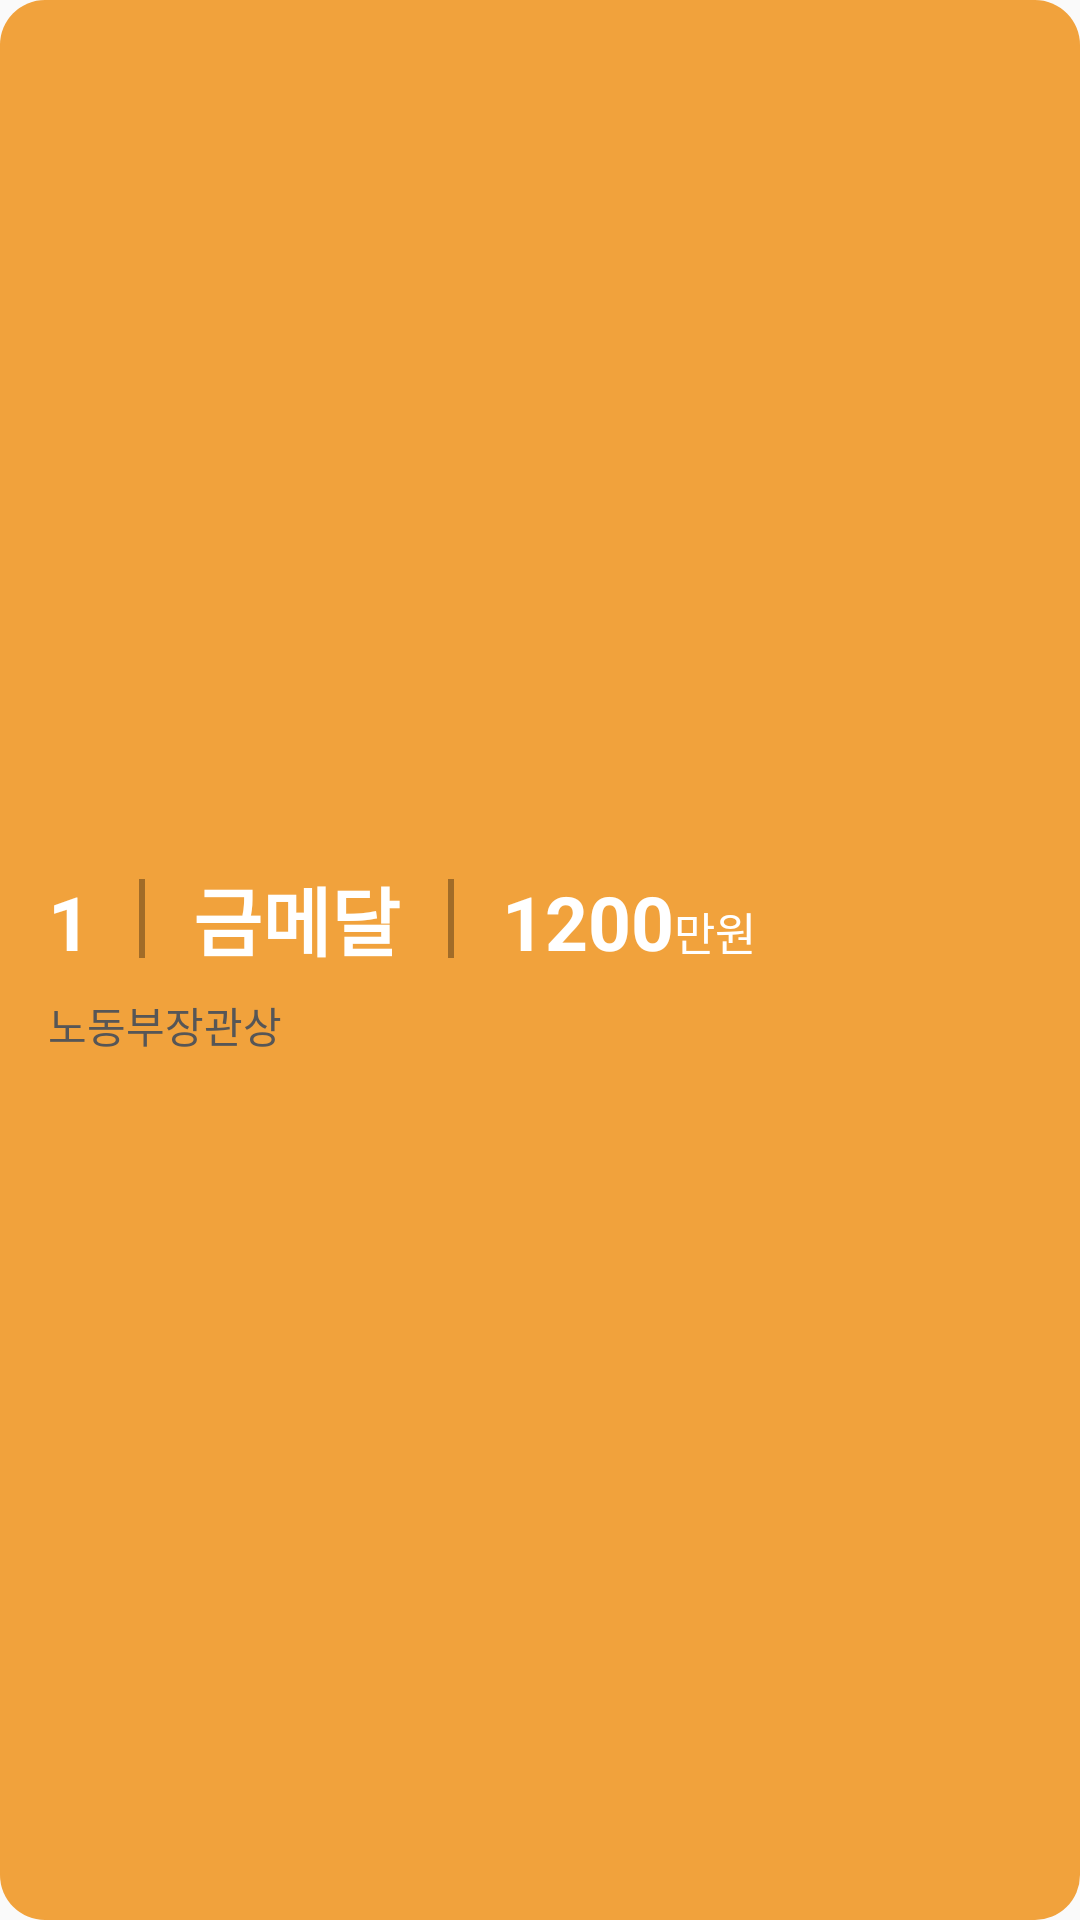

The Android layout XML behind this screen, and the referenced resources:
<!-- AndroidManifest.xml: application theme AppTheme -->
<!-- res/layout/main_prize_recycler_content.xml -->
<RelativeLayout xmlns:android="http://schemas.android.com/apk/res/android"
    android:id="@+id/prizeBG"
    android:layout_width="match_parent"
    android:layout_height="wrap_content"
    android:layout_marginBottom="16dp"
    android:background="@drawable/prize_bg_first"
    android:orientation="vertical"
    android:padding="16dp">

    <LinearLayout
        android:layout_width="wrap_content"
        android:layout_height="wrap_content"
        android:layout_centerVertical="true"
        android:orientation="vertical">

        <LinearLayout
            android:layout_width="wrap_content"
            android:layout_height="wrap_content"
            android:layout_marginBottom="7dp"
            android:orientation="horizontal">
            <TextView
                android:id="@+id/prizeContentNumber"
                android:layout_width="wrap_content"
                android:layout_height="wrap_content"
                android:text="1"
                android:textColor="#FFF"
                android:textSize="25dp"
                android:textStyle="bold" />

            <TextView
                android:id="@+id/prizeContentNumberText"
                android:layout_width="wrap_content"
                android:layout_height="wrap_content"
                android:textColor="#FFF"
                android:textSize="15dp" />

            <View
                android:layout_width="2dp"
                android:layout_height="match_parent"
                android:layout_marginBottom="5dp"
                android:layout_marginLeft="16dp"
                android:layout_marginTop="5dp"
                android:background="#55000000" />

            <TextView
                android:id="@+id/prizeContentPrizeName"
                android:layout_width="wrap_content"
                android:layout_height="wrap_content"
                android:layout_marginLeft="16dp"
                android:text="금메달"
                android:textColor="#FFF"
                android:textSize="25dp"
                android:textStyle="bold" />

            <View
                android:id="@+id/prizeDivider"
                android:layout_width="2dp"
                android:layout_height="match_parent"
                android:layout_marginBottom="5dp"
                android:layout_marginLeft="16dp"
                android:layout_marginTop="5dp"
                android:background="#55000000" />

            <TextView
                android:id="@+id/prizeContentMoneyCount"
                android:layout_width="wrap_content"
                android:layout_height="wrap_content"
                android:layout_marginLeft="16dp"
                android:text="1200"
                android:textColor="#FFF"
                android:textSize="25dp"
                android:textStyle="bold" />

            <TextView
                android:id="@+id/prizeContentMoneyValue"
                android:layout_width="wrap_content"
                android:layout_height="wrap_content"
                android:text="만원"
                android:textColor="#FFF"
                android:textSize="15dp" />

        </LinearLayout>

        <TextView
            android:id="@+id/prizeContentSubName"
            android:layout_width="wrap_content"
            android:layout_height="wrap_content"
            android:text="노동부장관상"
            android:textColor="@color/notSelectedTextColor" />
    </LinearLayout>
</RelativeLayout>
<!-- resources referenced by this layout -->
<resources>
  <color name="notSelectedTextColor">#565657</color>
  <!-- drawable prize_bg_first (drawable) -->
  <?xml version="1.0" encoding="utf-8"?>
  <shape xmlns:android="http://schemas.android.com/apk/res/android"
      android:shape="rectangle">
  
      <corners android:radius="15dp" />
      <solid android:color="#F1A23C"/>
  
  </shape>
  <style name="AppTheme" parent="Theme.AppCompat.Light.NoActionBar">
          
          <item name="android:windowDisablePreview">true</item>
          <item name="colorPrimary">@color/colorPrimary</item>
          <item name="colorPrimaryDark">@color/colorPrimaryDark</item>
          <item name="colorAccent">@color/colorAccent</item>
      </style>
  <color name="colorPrimary">#26C6DE</color>
  <color name="colorPrimaryDark">#1e99a8</color>
  <color name="colorAccent">#FF4081</color>
</resources>
